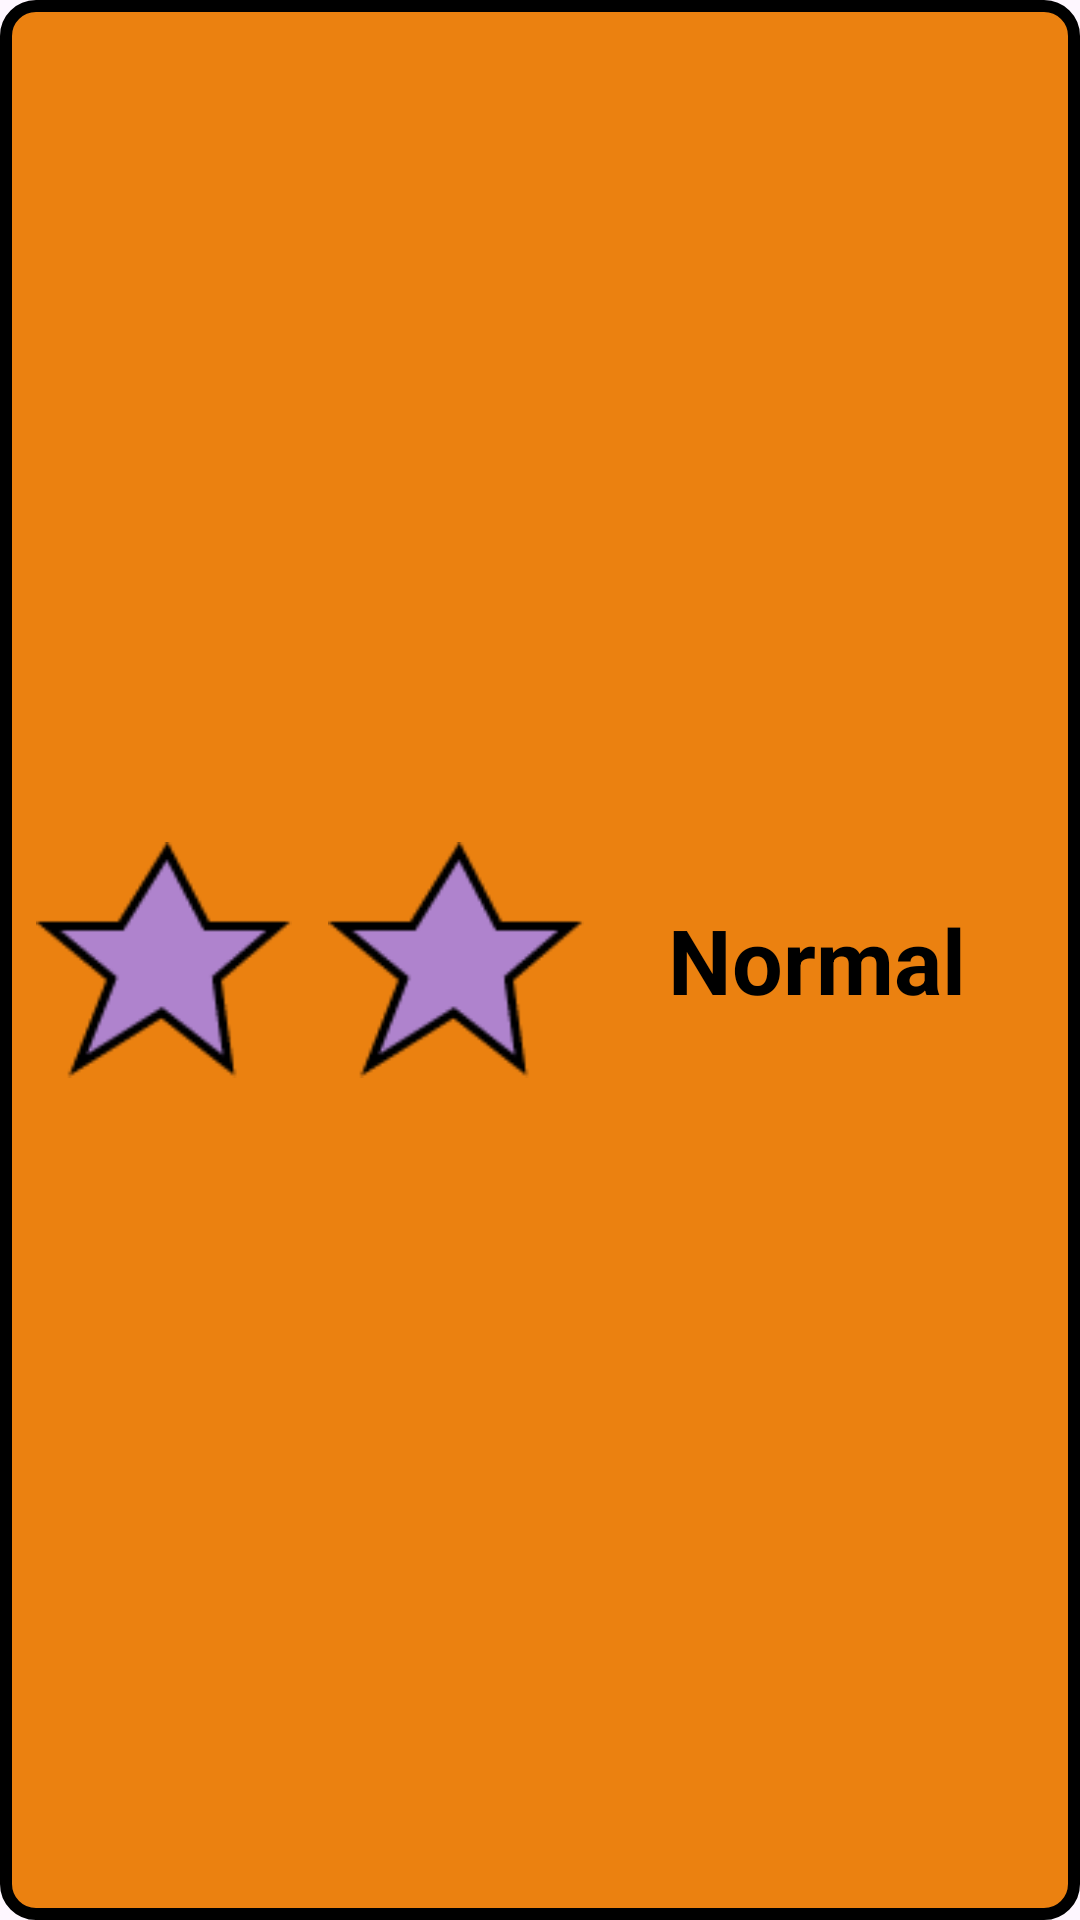

Write the Android layout XML for this screen, with the resource values it uses.
<!-- AndroidManifest.xml: application theme Theme.NostalgiaMatchingFYP2024 -->
<!-- res/layout/button_normal.xml -->
<?xml version="1.0" encoding="utf-8"?>
<LinearLayout xmlns:android="http://schemas.android.com/apk/res/android"
    android:id="@+id/normalBtn"
    android:layout_width="300dp"
    android:layout_height="80dp"
    android:layout_marginTop="30dp"
    android:background="@drawable/orange_btn"
    android:clickable="true"
    android:focusable="true"
    android:gravity="center_vertical"
    android:orientation="horizontal"
    android:padding="10dp">

    <ImageView
        android:id="@+id/star_normal"
        android:layout_width="match_parent"
        android:layout_height="match_parent"
        android:layout_marginEnd="8dp"
        android:layout_weight="1"
        android:padding="2dp"
        android:src="@drawable/star" />

    <ImageView
        android:id="@+id/star_normal2"
        android:layout_width="match_parent"
        android:layout_height="match_parent"
        android:layout_marginEnd="8dp"
        android:layout_weight="1"
        android:padding="2dp"
        android:src="@drawable/star" />

    <TextView
        android:id="@+id/text_normal"
        android:layout_width="match_parent"
        android:layout_height="match_parent"
        android:layout_marginEnd="10dp"
        android:layout_weight="0.8"
        android:gravity="center_horizontal|center_vertical"
        android:text="@string/medium"
        android:textColor="@color/black"
        android:textSize="30sp"
        android:textStyle="bold" />
</LinearLayout>
<!-- resources referenced by this layout -->
<resources>
  <color name="black">#FF000000</color>
  <!-- drawable orange_btn (drawable) -->
  <?xml version="1.0" encoding="utf-8"?>
  <shape xmlns:android="http://schemas.android.com/apk/res/android"
      android:shape="rectangle">
      <solid android:color="#EB8110" /> 
      <stroke
          android:width="4dp"
          android:color="#000000" /> 
      <corners android:radius="10dp" />
  </shape>
  <!-- drawable star: png bitmap (drawable, 2253 bytes) -->
  <string name="medium">Normal</string>
  <style name="Theme.NostalgiaMatchingFYP2024" parent="Base.Theme.NostalgiaMatchingFYP2024" />
  <style name="Base.Theme.NostalgiaMatchingFYP2024" parent="Theme.Material3.DayNight.NoActionBar">
          
          
      </style>
</resources>
